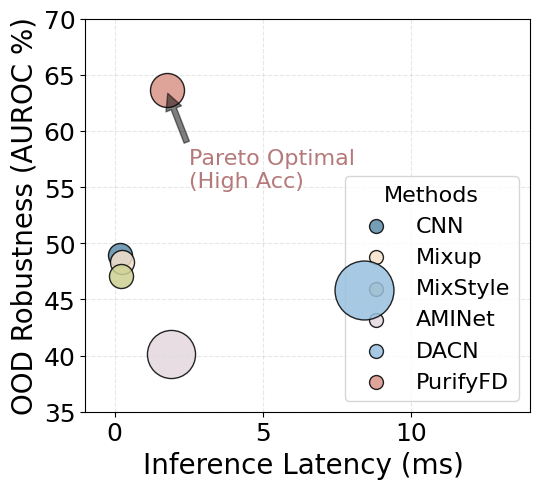
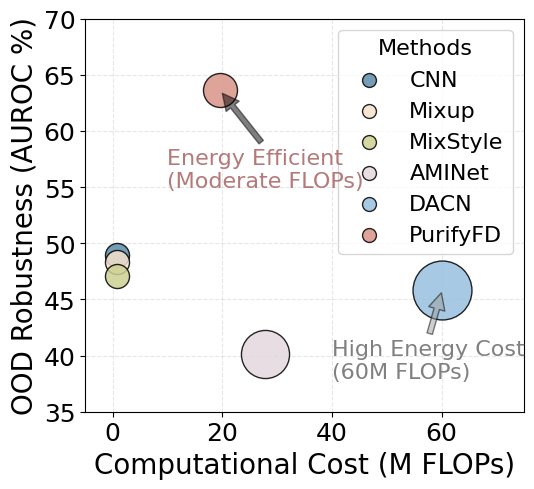

Here is the Python script that generated these plots, in order:
import matplotlib.pyplot as plt
import numpy as np
import os  # <--- 1. 引入 os 模块用于管理文件夹


plt.rcParams['font.family'] = 'Arial'

# 定义保存图片的文件夹名称
output_folder = 'pareto_charts'

# 如果文件夹不存在，则创建它 (exist_ok=True 表示如果已存在也不报错)
os.makedirs(output_folder, exist_ok=True)
print(f"图片将保存至文件夹: ./{output_folder}/")


# === 1. 最新数据 ===
methods = ['CNN', 'Mixup', 'MixStyle', 'AMINet', 'DACN', 'PurifyFD']

# Y轴: 性能 (Type C Avg AUROC)
auroc_scores = [48.97, 48.37, 47.09, 40.13, 45.80, 63.60]

# X轴-1: 时间 (Latency ms) - 已更新
# 对应: [CNN, Mixup, MixStyle, AMINet, DACN, PurifyFD]
latency = [0.1850, 0.2324, 0.2073, 1.8882, 8.3874, 1.7462]

# X轴-2: 能耗 (FLOPs M) - 保持原数据
flops = [0.8545, 0.8545, 0.8545, 27.7594, 60.0973, 19.6309]

# 气泡大小依据: 存储 (Params M) - 保持原数据
params = [0.0344, 0.0344, 0.0344, 1.1504, 34.4531, 0.5553]

# 统一配色
colors = ['#5D8CA8', '#F5E1CC', '#CDD192', '#E3D8DE', '#98C0DE', '#D99488']

DOMAIN_COLORS = [
    '#5D8CA8',  # SS-A
    '#E0AC69',  # SS-B
    '#D99488',  # SS-C
    '#AE93A3',  # ST-D
    '#98C0DE',  # ST-1
    '#CDD192',  # ST-2
    '#C3D3E0',  # SS-A Light
    '#F5E1CC',  # SS-B Light
    '#F0D3CE',  # SS-C Light
    '#E3D8DE',  # ST-D Light
    '#DCEAF2',  # ST-1 Light
    '#E9EBCF'  # ST-2 Light
]

# === 2. 气泡大小计算函数 ===
def get_bubble_size(param_val):
    if param_val > 10: return 1800  # DACN
    elif param_val > 1: return 1200  # AMINet
    elif param_val > 0.1: return 600  # PurifyFD
    else: return 300  # CNNs

sizes = [get_bubble_size(p) for p in params]

# ==========================================
# 图 1: Latency vs AUROC (时间效率)
# ==========================================
plt.figure(figsize=(5.5, 5))  # 稍微加宽以容纳图例
plt.grid(True, linestyle='--', alpha=0.3, zorder=0)

for i, method in enumerate(methods):
    plt.scatter(latency[i], auroc_scores[i], s=sizes[i], c=colors[i], label=method,
                alpha=0.85, edgecolors='black', marker='o', zorder=10)

# --- 修改核心：使用图例代替文本标签 ---
# frameon=True: 图例有边框
# shadow=True: 图例有阴影
leg = plt.legend(loc='lower right', title="Methods", fontsize=16,
                 title_fontsize=16,
                 # frameon=True, fancybox=True, shadow=True
                 )

# 强制统一图例中圆点的大小 (否则图例里的圆圈会忽大忽小)
for handle in leg.legend_handles:
    handle.set_sizes([100.0])

# 标注 PurifyFD (Pareto) - 保留分析性标注，但去掉模型名
plt.annotate('Pareto Optimal\n(High Acc)',
             xy=(1.7462, 63.6),  # 修正：箭头尖端指向新的 Latency 数据点
             xytext=(2.5, 55),
             arrowprops=dict(facecolor='black', shrink=0.05, alpha=0.5),
             fontsize=16, fontweight='normal', color='#b57979', zorder=20)

# --- 添加箭头标注 (Annotation) ---
# text: 显示的文字
# xy: 箭头尖端指向的坐标 (Latency=11.02, AUROC=63.6)
# xytext: 文字放置的坐标
# arrowprops: 箭头的样式 (黑色，收缩0.05，半透明)

plt.xlabel('Inference Latency (ms) ', fontsize=20)
plt.ylabel('OOD Robustness (AUROC %)', fontsize=20)
# plt.title('Time Efficiency: Latency vs. Robustness', fontsize=16)
plt.xlim(-1, 14) # 稍微扩大范围以防图例遮挡
plt.ylim(35, 70)
plt.tick_params(axis='both', which='major', labelsize=18)

plt.tight_layout()
# --- 2. 修改保存路径 ---
# 使用 os.path.join 拼接文件夹和文件名
save_path_pdf = os.path.join(output_folder, 'pareto_latency_legend.pdf')
save_path_png = os.path.join(output_folder, 'pareto_latency_legend.png')

plt.savefig(save_path_pdf, dpi=300)
plt.savefig(save_path_png, dpi=300)
print(f"图1已保存: {save_path_png}")

plt.show()

# ==========================================
# 图 2: FLOPs vs AUROC (能耗效率)
# ==========================================
plt.figure(figsize=(5.5, 5))
plt.grid(True, linestyle='--', alpha=0.3, zorder=0)

for i, method in enumerate(methods):
    plt.scatter(flops[i], auroc_scores[i], s=sizes[i], c=colors[i], label=method,
                alpha=0.85, edgecolors='black', marker='o', zorder=10)

# --- 修改核心：使用图例 ---
leg = plt.legend(loc='upper right', title="Methods", fontsize=16,
                 title_fontsize=16
                 # , frameon=True, fancybox=True, shadow=True
                 )

for handle in leg.legend_handles:
    handle.set_sizes([100.0])

# 标注 DACN (High Energy)
plt.annotate('High Energy Cost\n(60M FLOPs)',
             xy=(60.1, 45.8), xytext=(40, 38),
             arrowprops=dict(facecolor='#9f9f9f', shrink=0.05, alpha=0.5),
             fontsize=16, color='gray', zorder=20)

# 标注 PurifyFD (Energy Efficient)
plt.annotate('Energy Efficient\n(Moderate FLOPs)',
             xy=(19.6, 63.6), xytext=(10, 55),
             arrowprops=dict(facecolor='black', shrink=0.05, alpha=0.5),
             fontsize=16, fontweight='normal', color='#b57979', zorder=20)

plt.xlabel('Computational Cost (M FLOPs)', fontsize=20)
plt.ylabel('OOD Robustness (AUROC %)', fontsize=20)
# plt.title('Energy Efficiency: FLOPs vs. Robustness', fontsize=16)
plt.xlim(-5, 75)
plt.ylim(35, 70)
plt.tick_params(axis='both', which='major', labelsize=18)

plt.tight_layout()
# --- 2. 修改保存路径 ---
save_path_pdf_2 = os.path.join(output_folder, 'pareto_flops_legend.pdf')
save_path_png_2 = os.path.join(output_folder, 'pareto_flops_legend.png')

plt.savefig(save_path_pdf_2, dpi=300)
plt.savefig(save_path_png_2, dpi=300)
print(f"图2已保存: {save_path_png_2}")

plt.show()
